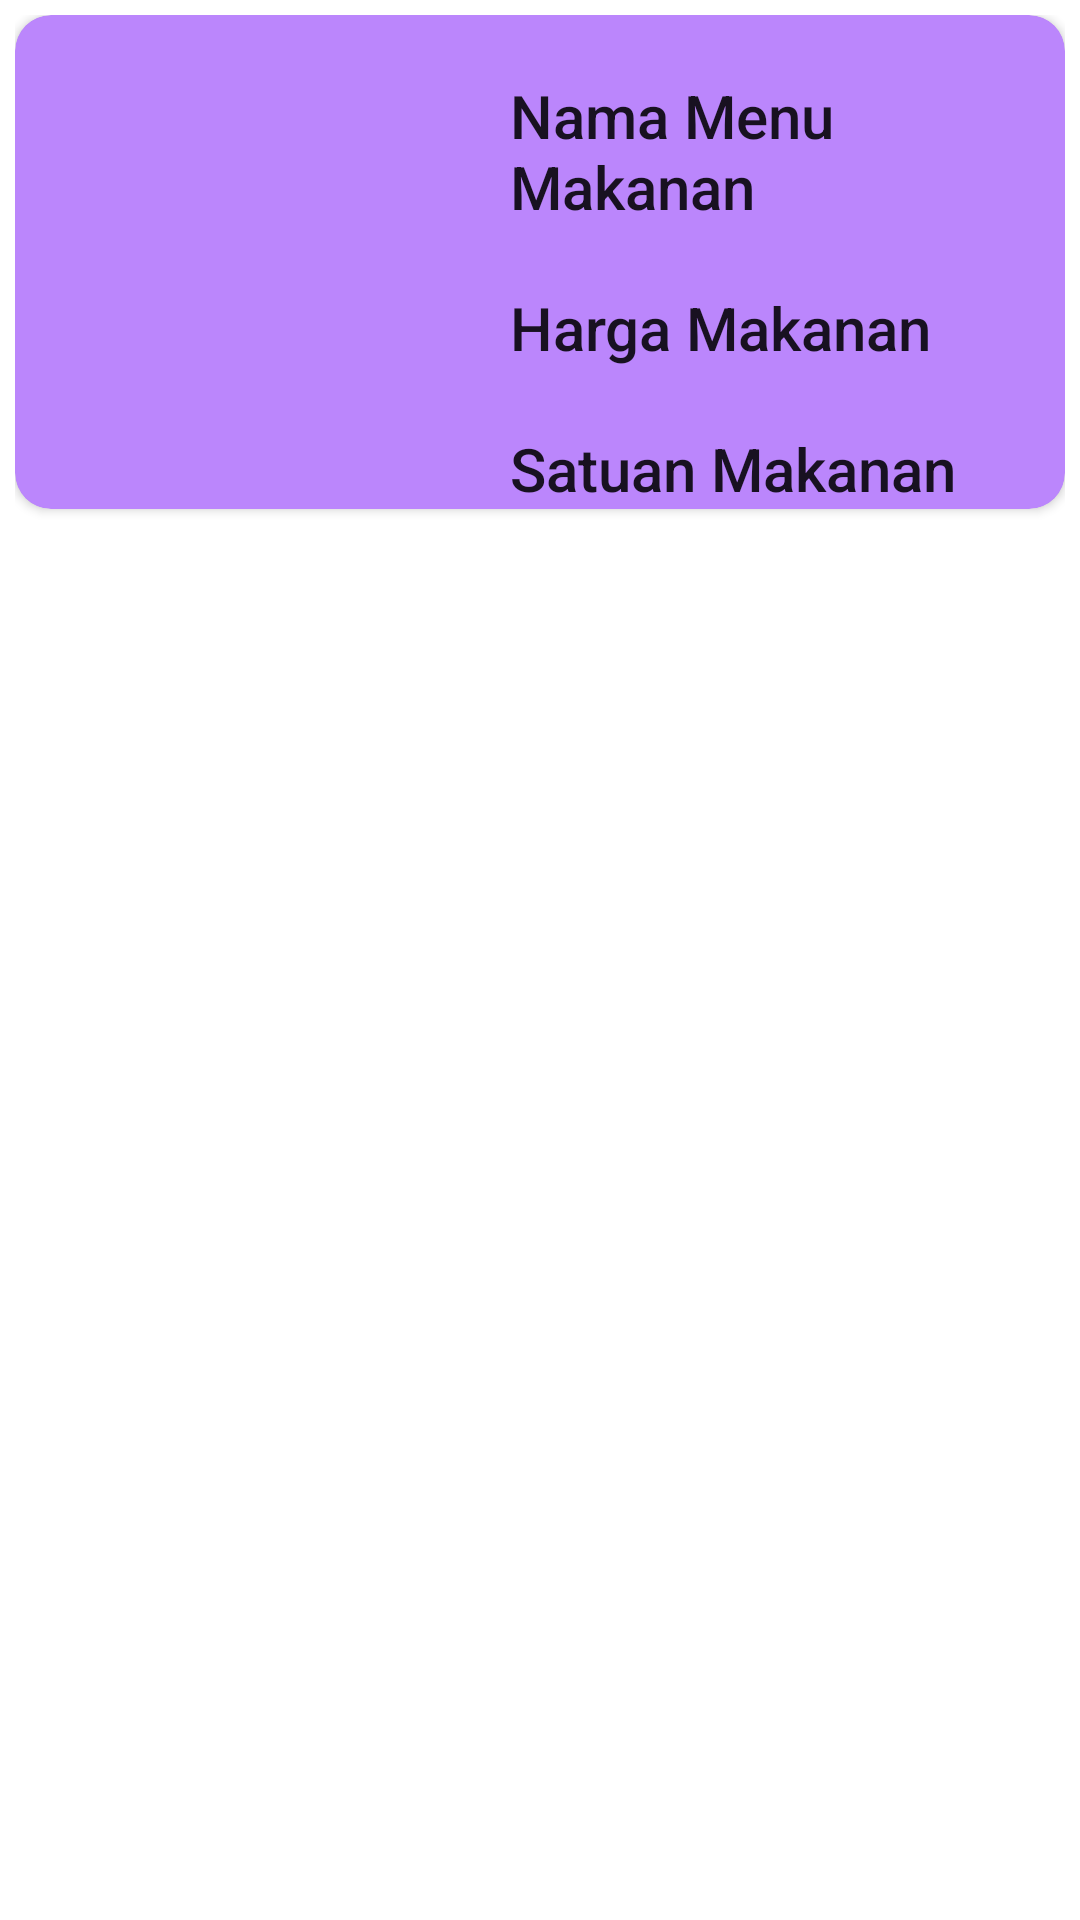

Reconstruct the res/layout file that produces this screen, plus the resources it refers to.
<!-- AndroidManifest.xml: application theme Theme.ProjekSelasaSore -->
<!-- res/layout/format_tampilan_menu.xml -->
<?xml version="1.0" encoding="utf-8"?>
<LinearLayout xmlns:android="http://schemas.android.com/apk/res/android"
    android:layout_width="match_parent"
    android:layout_height="wrap_content"
    xmlns:app="http://schemas.android.com/apk/res-auto"
    android:padding="5dp">

    <androidx.cardview.widget.CardView
        android:id="@+id/cv_item"
        android:layout_width="match_parent"
        android:layout_height="wrap_content"
        android:backgroundTint="@color/purple_200"
        app:cardCornerRadius="12dp">

        <RelativeLayout
            android:layout_width="match_parent"
            android:layout_height="wrap_content">

            <ImageView
                android:id="@+id/iv_foto_makanan"
                android:layout_width="150dp"
                android:layout_height="150dp"
                android:contentDescription="@string/menu_image"
                android:src="@drawable/menu1" />

            <TextView
                android:id="@+id/tv_nama_makanan"
                android:text="@string/nama_menu_makanan"
                android:textAppearance="@style/TextAppearance.AppCompat.Title"
                android:layout_width="match_parent"
                android:layout_marginTop="20dp"
                android:layout_marginStart="15dp"
                android:layout_toEndOf="@+id/iv_foto_makanan"
                android:layout_height="wrap_content"/>

            <TextView
                android:id="@+id/tv_harga_makanan"
                android:text="@string/harga_makanan"
                android:textAppearance="@style/TextAppearance.AppCompat.Title"
                android:layout_width="match_parent"
                android:layout_marginTop="20dp"
                android:layout_below="@id/tv_nama_makanan"
                android:layout_marginStart="15dp"
                android:layout_toEndOf="@+id/iv_foto_makanan"
                android:layout_height="wrap_content"/>

            <TextView
                android:id="@+id/tv_satuan_makanan"
                android:text="@string/satuan_makanan"
                android:textAppearance="@style/TextAppearance.AppCompat.Title"
                android:layout_width="match_parent"
                android:layout_marginTop="20dp"
                android:layout_below="@id/tv_harga_makanan"
                android:layout_marginStart="15dp"
                android:layout_toEndOf="@+id/iv_foto_makanan"
                android:layout_height="wrap_content"/>
        </RelativeLayout>
    </androidx.cardview.widget.CardView>
</LinearLayout>
<!-- resources referenced by this layout -->
<resources>
  <string name="harga_makanan">Harga Makanan</string>
  <string name="menu_image">Menu Image</string>
  <string name="nama_menu_makanan">Nama Menu Makanan</string>
  <string name="satuan_makanan">Satuan Makanan</string>
  <style name="Theme.ProjekSelasaSore" parent="Theme.MaterialComponents.DayNight.DarkActionBar">
          
          <item name="colorPrimary">@color/purple_500</item>
          <item name="colorPrimaryVariant">@color/purple_700</item>
          <item name="colorOnPrimary">@color/white</item>
          
          <item name="colorSecondary">@color/teal_200</item>
          <item name="colorSecondaryVariant">@color/teal_700</item>
          <item name="colorOnSecondary">@color/black</item>
          
          <item name="android:statusBarColor" tools:targetApi="l">?attr/colorPrimaryVariant</item>
          
      </style>
  <!-- not gathered from this repository: default colours our renderer supplied (Android Studio template values) -->
  <color name="purple_200">#FFBB86FC</color>
  <color name="purple_500">#FF6200EE</color>
  <color name="purple_700">#FF3700B3</color>
  <color name="teal_200">#FF03DAC5</color>
  <color name="teal_700">#FF018786</color>
  <color name="black">#FF000000</color>
  <color name="white">#FFFFFFFF</color>
</resources>
